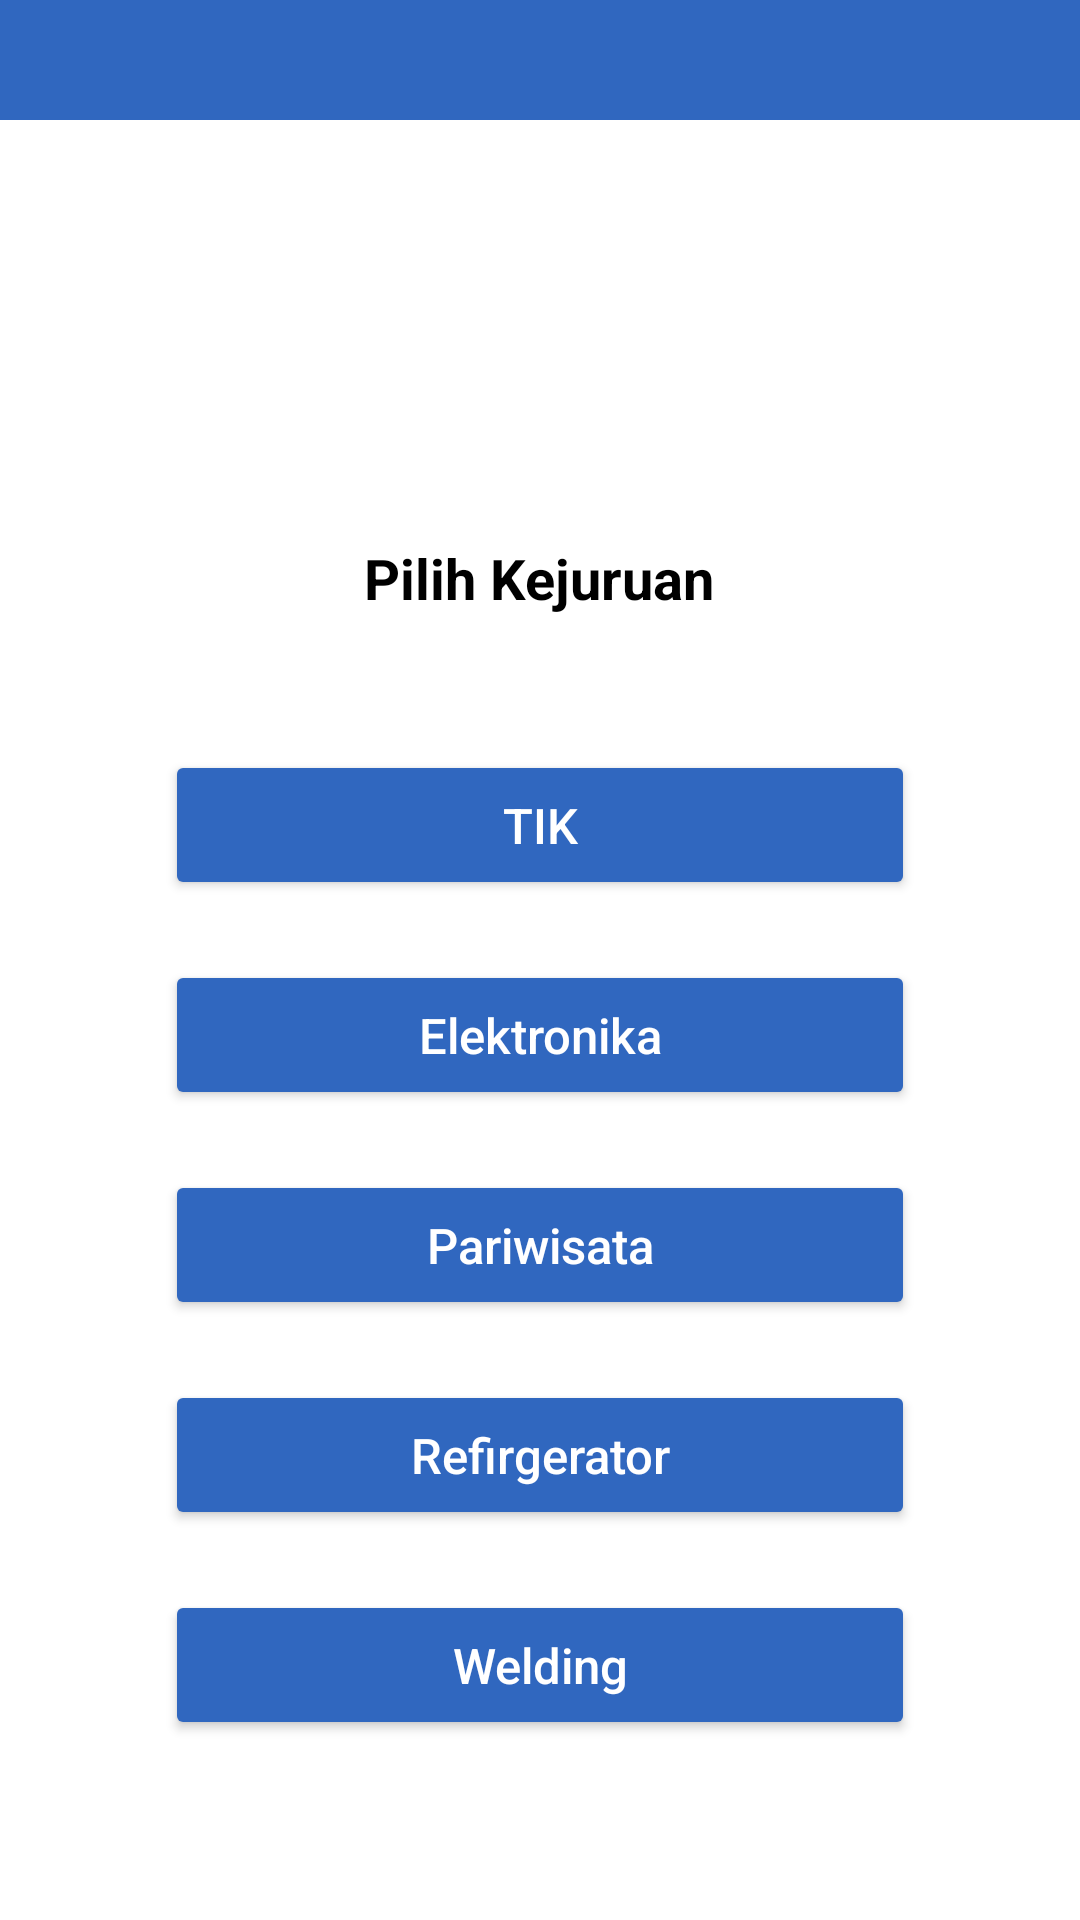

Layout XML and referenced resources for this Android screen:
<!-- AndroidManifest.xml: application theme Theme.AplikasiPenerimaanBLK -->
<!-- res/layout/page2.xml -->
<?xml version="1.0" encoding="utf-8"?>
<LinearLayout xmlns:android="http://schemas.android.com/apk/res/android"
    android:layout_width="match_parent"
    android:layout_height="match_parent"
    android:orientation="vertical">

    <LinearLayout
        android:layout_width="match_parent"
        android:layout_height="40dp"
        android:orientation="horizontal"
        android:background="#3067bf">

        <ImageView
            android:layout_width="35dp"
            android:layout_height="40dp"
            android:src="@drawable/baseline_menu_24"
            android:layout_marginLeft="5dp"/>

        <ImageView
            android:layout_width="40dp"
            android:layout_height="35dp"
            android:src="@drawable/logo_kemnaker_jpg"
            android:layout_gravity="center"
            android:layout_marginLeft="330dp"/>

    </LinearLayout>

    <LinearLayout
        android:layout_width="match_parent"
        android:layout_height="210dp"
        android:orientation="vertical">

        <TextView
            android:layout_width="wrap_content"
            android:layout_height="wrap_content"
            android:layout_marginTop="140dp"
            android:text="Pilih Kejuruan"
            android:layout_gravity="center"
            android:textSize="9pt"
            android:textColor="@color/black"
            android:textStyle="bold"/>

    </LinearLayout>

    <LinearLayout
        android:layout_width="250dp"
        android:layout_height="50dp"
        android:layout_gravity="center">

        <Button
            android:layout_width="match_parent"
            android:layout_height="50dp"
            android:text="TIK"
            android:textColor="@color/white"
            android:textSize="8pt"
            android:gravity="center"
            android:backgroundTint="#3067bf"/>

    </LinearLayout>

    <LinearLayout
        android:layout_width="250dp"
        android:layout_height="50dp"
        android:layout_gravity="center"
        android:layout_marginTop="20dp">

        <Button
            android:layout_width="match_parent"
            android:layout_height="50dp"
            android:text="Elektronika"
            android:textAllCaps="false"
            android:textColor="@color/white"
            android:textSize="8pt"
            android:gravity="center"
            android:backgroundTint="#3067bf"/>

    </LinearLayout>

    <LinearLayout
        android:layout_width="250dp"
        android:layout_height="50dp"
        android:layout_gravity="center"
        android:layout_marginTop="20dp">

        <Button
            android:layout_width="match_parent"
            android:layout_height="50dp"
            android:text="Pariwisata"
            android:textColor="@color/white"
            android:textSize="8pt"
            android:textAllCaps="false"
            android:gravity="center"
            android:backgroundTint="#3067bf"/>

    </LinearLayout>

    <LinearLayout
        android:layout_width="250dp"
        android:layout_height="50dp"
        android:layout_gravity="center"
        android:layout_marginTop="20dp">

        <Button
            android:layout_width="match_parent"
            android:layout_height="50dp"
            android:text="Refirgerator"
            android:textColor="@color/white"
            android:textSize="8pt"
            android:textAllCaps="false"
            android:gravity="center"
            android:backgroundTint="#3067bf"/>

    </LinearLayout>

    <LinearLayout
        android:layout_width="250dp"
        android:layout_height="50dp"
        android:layout_gravity="center"
        android:layout_marginTop="20dp">

        <Button
            android:layout_width="match_parent"
            android:layout_height="50dp"
            android:text="Welding"
            android:textColor="@color/white"
            android:textSize="8pt"
            android:textAllCaps="false"
            android:gravity="center"
            android:backgroundTint="#3067bf"/>

    </LinearLayout>

</LinearLayout>
<!-- resources referenced by this layout -->
<resources>
  <!-- drawable logo_kemnaker_jpg: jpg bitmap (drawable, 160880 bytes) -->
  <style name="Theme.AplikasiPenerimaanBLK" parent="Theme.MaterialComponents.DayNight.DarkActionBar">
          
          <item name="colorPrimary">@color/purple_500</item>
          <item name="colorPrimaryVariant">@color/purple_700</item>
          <item name="colorOnPrimary">@color/white</item>
          
          <item name="colorSecondary">@color/teal_200</item>
          <item name="colorSecondaryVariant">@color/teal_700</item>
          <item name="colorOnSecondary">@color/black</item>
          
          <item name="android:statusBarColor">?attr/colorPrimaryVariant</item>
          
      </style>
  <!-- not gathered from this repository: default colours our renderer supplied (Android Studio template values) -->
  <color name="purple_500">#FF6200EE</color>
  <color name="purple_700">#FF3700B3</color>
  <color name="teal_200">#FF03DAC5</color>
  <color name="teal_700">#FF018786</color>
  <color name="black">#FF000000</color>
  <color name="white">#FFFFFFFF</color>
</resources>
